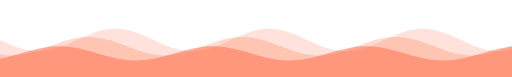
t = 0.00 s
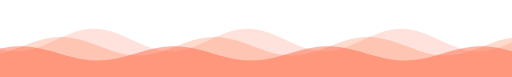
t = 1.25 s
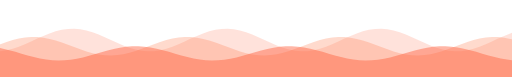
t = 2.50 s
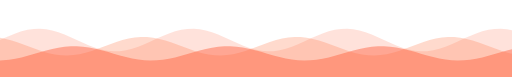
t = 4.50 s
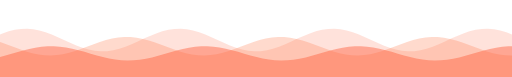
t = 5.25 s
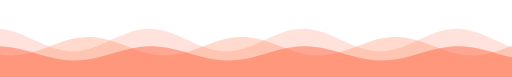
t = 7.00 s

The animated SVG that drew these frames (rendered in a browser with its animation timeline set to each time). Animation: 3 SMIL elements (animateTransform=3); one cycle of 9.00 s, repeats indefinitely.

<svg xmlns="http://www.w3.org/2000/svg" viewBox="0 0 1000 150" width="1000" height="150" preserveAspectRatio="none" role="img" aria-label="ocean waves">
  <path d="M0,78.0 L12,83.5 L24,88.6 L36,93.1 L48,96.6 L60,98.9 L72,100.0 L84,99.6 L96,97.9 L108,95.0 L120,90.9 L132,86.1 L144,80.8 L156,75.2 L168,69.9 L180,65.1 L192,61.0 L204,58.1 L216,56.4 L228,56.0 L240,57.1 L252,59.4 L264,62.9 L276,67.4 L288,72.5 L300,78.0 L312,83.5 L324,88.6 L336,93.1 L348,96.6 L360,98.9 L372,100.0 L384,99.6 L396,97.9 L408,95.0 L420,90.9 L432,86.1 L444,80.8 L456,75.2 L468,69.9 L480,65.1 L492,61.0 L504,58.1 L516,56.4 L528,56.0 L540,57.1 L552,59.4 L564,62.9 L576,67.4 L588,72.5 L600,78.0 L612,83.5 L624,88.6 L636,93.1 L648,96.6 L660,98.9 L672,100.0 L684,99.6 L696,97.9 L708,95.0 L720,90.9 L732,86.1 L744,80.8 L756,75.2 L768,69.9 L780,65.1 L792,61.0 L804,58.1 L816,56.4 L828,56.0 L840,57.1 L852,59.4 L864,62.9 L876,67.4 L888,72.5 L900,78.0 L912,83.5 L924,88.6 L936,93.1 L948,96.6 L960,98.9 L972,100.0 L984,99.6 L996,97.9 L1008,95.0 L1020,90.9 L1032,86.1 L1044,80.8 L1056,75.2 L1068,69.9 L1080,65.1 L1092,61.0 L1104,58.1 L1116,56.4 L1128,56.0 L1140,57.1 L1152,59.4 L1164,62.9 L1176,67.4 L1188,72.5 L1200,78.0 L1212,83.5 L1224,88.6 L1236,93.1 L1248,96.6 L1260,98.9 L1272,100.0 L1284,99.6 L1296,97.9 L1300,150 L0,150 Z" fill="#FF5D3B" opacity="0.18"><animateTransform attributeName="transform" type="translate" from="0 0" to="-300 0" dur="9s" repeatCount="indefinite"/></path>
  <path d="M0,106.0 L12,107.6 L24,108.0 L36,107.3 L48,105.5 L60,102.7 L72,99.2 L84,95.0 L96,90.6 L108,86.1 L120,81.8 L132,78.1 L144,75.1 L156,73.1 L168,72.1 L180,72.2 L192,73.5 L204,75.8 L216,79.0 L228,82.9 L240,87.2 L252,91.7 L264,96.1 L276,100.1 L288,103.5 L300,106.0 L312,107.6 L324,108.0 L336,107.3 L348,105.5 L360,102.7 L372,99.2 L384,95.0 L396,90.6 L408,86.1 L420,81.8 L432,78.1 L444,75.1 L456,73.1 L468,72.1 L480,72.2 L492,73.5 L504,75.8 L516,79.0 L528,82.9 L540,87.2 L552,91.7 L564,96.1 L576,100.1 L588,103.5 L600,106.0 L612,107.6 L624,108.0 L636,107.3 L648,105.5 L660,102.7 L672,99.2 L684,95.0 L696,90.6 L708,86.1 L720,81.8 L732,78.1 L744,75.1 L756,73.1 L768,72.1 L780,72.2 L792,73.5 L804,75.8 L816,79.0 L828,82.9 L840,87.2 L852,91.7 L864,96.1 L876,100.1 L888,103.5 L900,106.0 L912,107.6 L924,108.0 L936,107.3 L948,105.5 L960,102.7 L972,99.2 L984,95.0 L996,90.6 L1008,86.1 L1020,81.8 L1032,78.1 L1044,75.1 L1056,73.1 L1068,72.1 L1080,72.2 L1092,73.5 L1104,75.8 L1116,79.0 L1128,82.9 L1140,87.2 L1152,91.7 L1164,96.1 L1176,100.1 L1188,103.5 L1200,106.0 L1212,107.6 L1224,108.0 L1236,107.3 L1248,105.5 L1260,102.7 L1272,99.2 L1284,95.0 L1296,90.6 L1300,150 L0,150 Z" fill="#FF7A4D" opacity="0.28"><animateTransform attributeName="transform" type="translate" from="0 0" to="-300 0" dur="7s" repeatCount="indefinite"/></path>
  <path d="M0,114.4 L12,111.8 L24,108.7 L36,105.2 L48,101.7 L60,98.4 L72,95.3 L84,92.9 L96,91.1 L108,90.2 L120,90.1 L132,90.9 L144,92.5 L156,94.8 L168,97.7 L180,101.0 L192,104.5 L204,108.0 L216,111.2 L228,114.0 L240,116.1 L252,117.5 L264,118.0 L276,117.6 L288,116.4 L300,114.4 L312,111.8 L324,108.7 L336,105.2 L348,101.7 L360,98.4 L372,95.3 L384,92.9 L396,91.1 L408,90.2 L420,90.1 L432,90.9 L444,92.5 L456,94.8 L468,97.7 L480,101.0 L492,104.5 L504,108.0 L516,111.2 L528,114.0 L540,116.1 L552,117.5 L564,118.0 L576,117.6 L588,116.4 L600,114.4 L612,111.8 L624,108.7 L636,105.2 L648,101.7 L660,98.4 L672,95.3 L684,92.9 L696,91.1 L708,90.2 L720,90.1 L732,90.9 L744,92.5 L756,94.8 L768,97.7 L780,101.0 L792,104.5 L804,108.0 L816,111.2 L828,114.0 L840,116.1 L852,117.5 L864,118.0 L876,117.6 L888,116.4 L900,114.4 L912,111.8 L924,108.7 L936,105.2 L948,101.7 L960,98.4 L972,95.3 L984,92.9 L996,91.1 L1008,90.2 L1020,90.1 L1032,90.9 L1044,92.5 L1056,94.8 L1068,97.7 L1080,101.0 L1092,104.5 L1104,108.0 L1116,111.2 L1128,114.0 L1140,116.1 L1152,117.5 L1164,118.0 L1176,117.6 L1188,116.4 L1200,114.4 L1212,111.8 L1224,108.7 L1236,105.2 L1248,101.7 L1260,98.4 L1272,95.3 L1284,92.9 L1296,91.1 L1300,150 L0,150 Z" fill="#FF5D3B" opacity="0.45"><animateTransform attributeName="transform" type="translate" from="0 0" to="-300 0" dur="5s" repeatCount="indefinite"/></path>
  
</svg>
